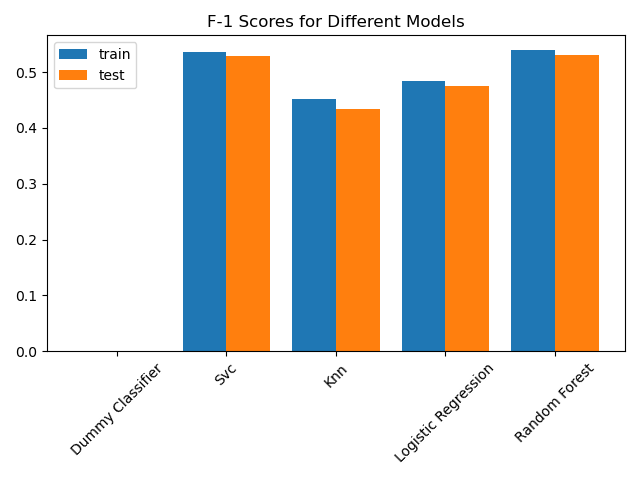

The table this chart was drawn from, first rows:
, train_f1_score, test_f1_score
dummy_classifier, 0.0, 0.0
svc, 0.536, 0.529
knn, 0.452, 0.4342
logistic_regression, 0.484, 0.4753
random_forest, 0.539, 0.5308
